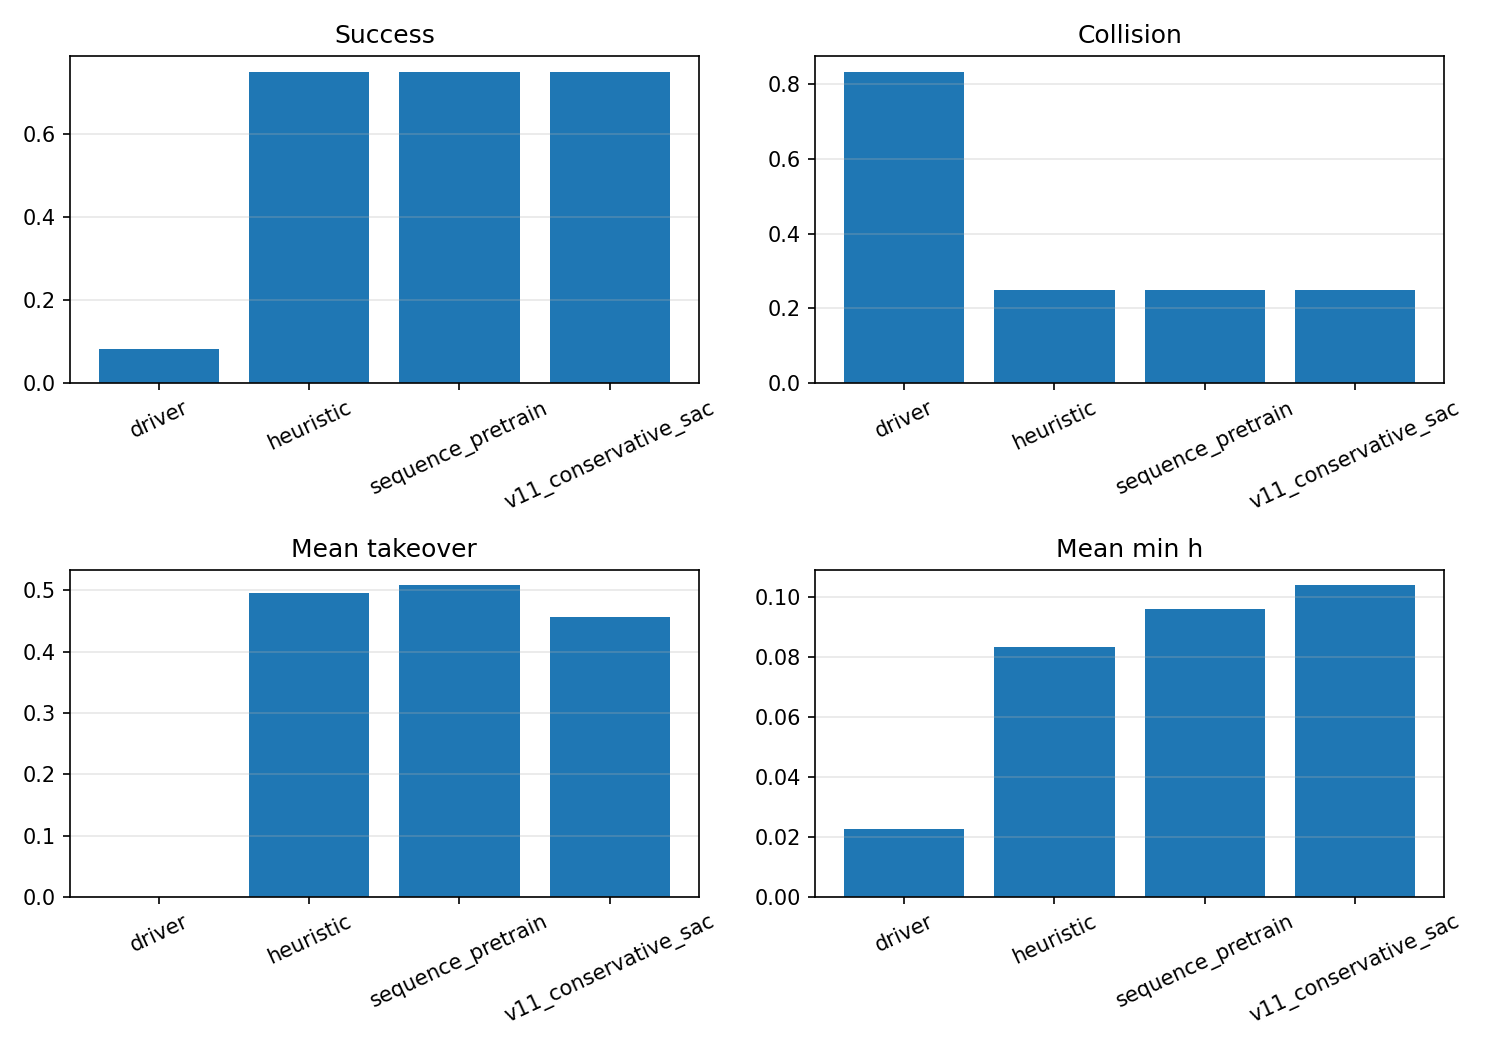

The file beside this chart, header and first rows:
policy_label, history_stack, episodes, success_mean, collision_mean, min_h_mean, mean_takeover_mean, return_mean
driver, 1, 12, 0.08333, 0.8333, 0.02269, 0.0, -10633
heuristic, 1, 12, 0.75, 0.25, 0.08316, 0.4955, -45.66
sequence_pretrain, 4, 12, 0.75, 0.25, 0.09573, 0.5083, -46.96
v11_conservative_sac, 4, 12, 0.75, 0.25, 0.1037, 0.4565, -50.54
